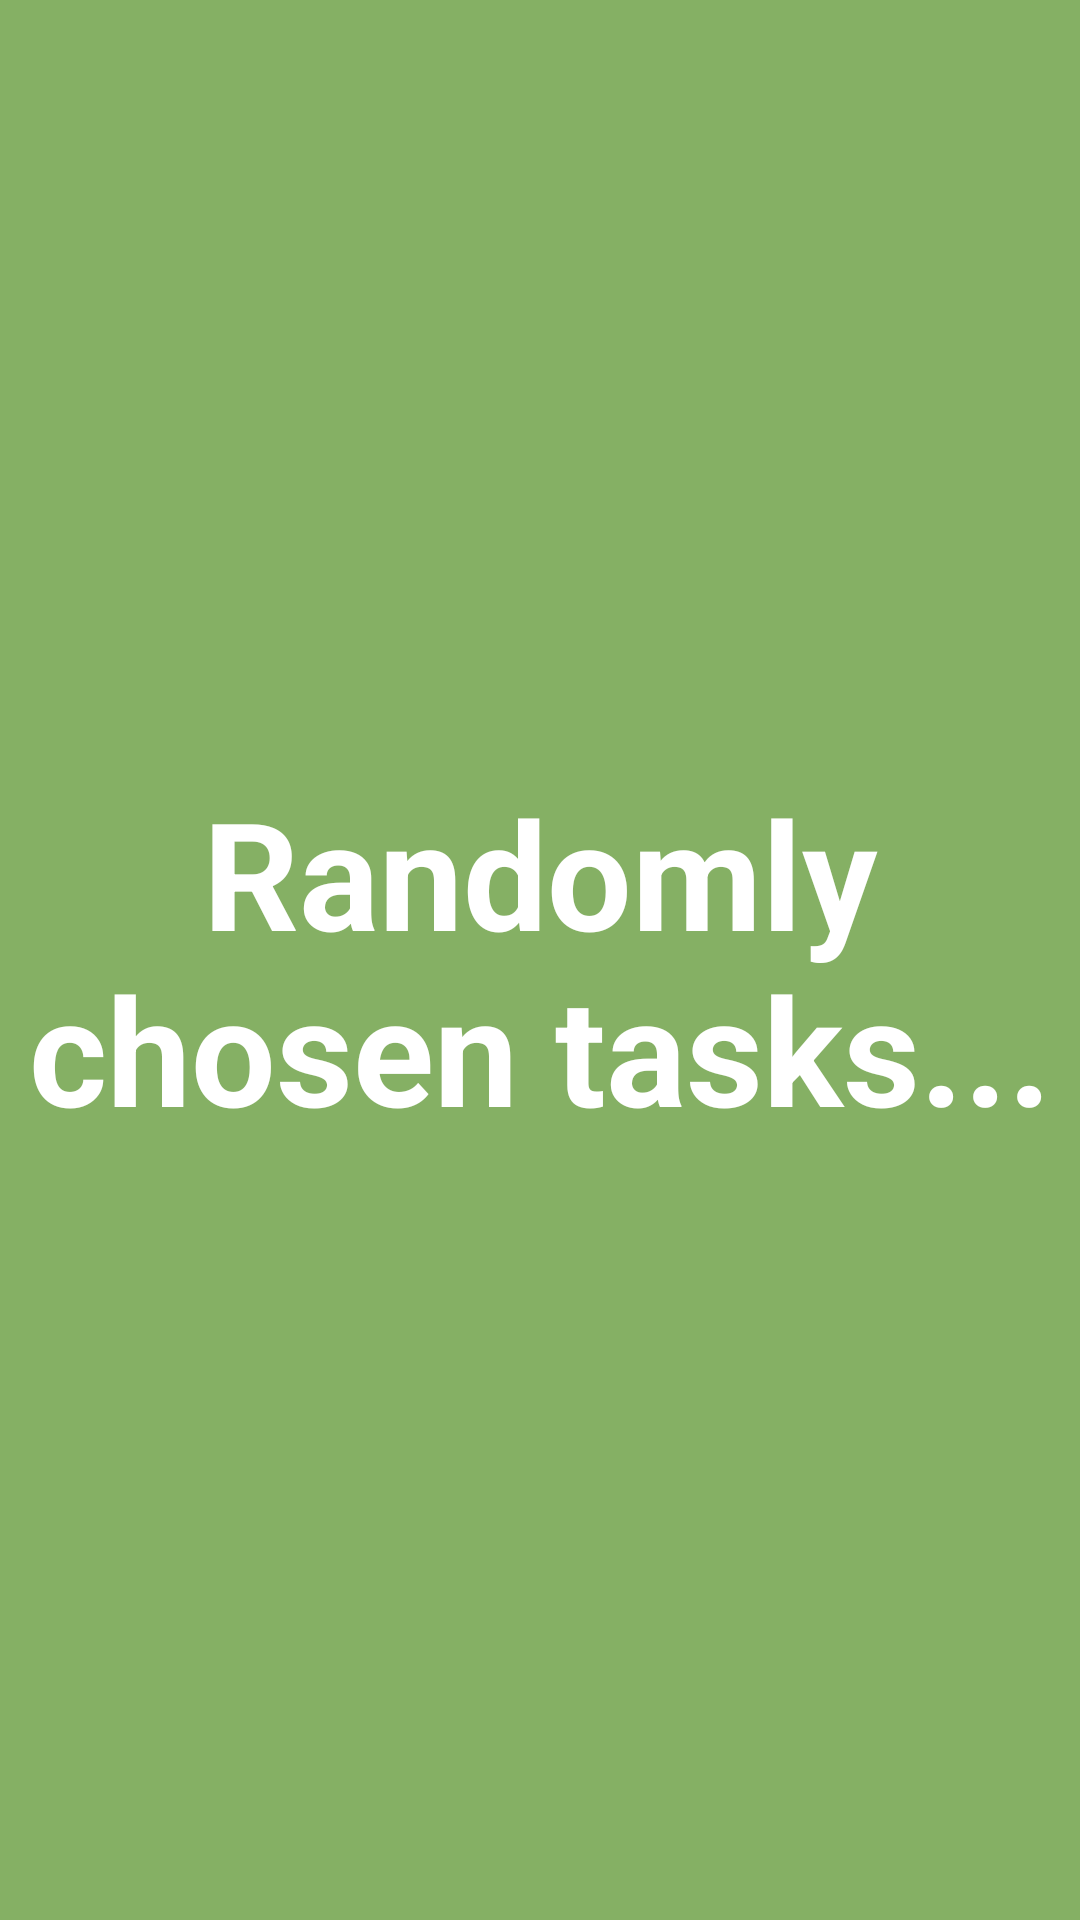

Layout XML and referenced resources for this Android screen:
<!-- AndroidManifest.xml: application theme AppTheme -->
<!-- res/layout/activity_random_activity_splash.xml -->
<FrameLayout xmlns:android="http://schemas.android.com/apk/res/android"
    xmlns:tools="http://schemas.android.com/tools" android:layout_width="match_parent"
    android:layout_height="match_parent" android:background="@color/green"
    tools:context="com.siliconvalleyinsight.mwork.activities.RandomActivitySplash">

    
    <TextView android:id="@+id/fullscreen_content" android:layout_width="match_parent"
        android:layout_height="match_parent" android:keepScreenOn="true" android:textColor="@color/white"
        android:textStyle="bold" android:textSize="50sp" android:gravity="center"
        android:text="Randomly chosen tasks..." />

    
    <FrameLayout android:layout_width="match_parent" android:layout_height="match_parent"
        android:fitsSystemWindows="true">

        <LinearLayout android:id="@+id/fullscreen_content_controls"
            android:layout_width="match_parent" android:layout_height="wrap_content"
            android:layout_gravity="bottom|center_horizontal"
            android:background="@color/black_overlay" android:orientation="horizontal"
            tools:ignore="UselessParent">
        </LinearLayout>
    </FrameLayout>

</FrameLayout>
<!-- resources referenced by this layout -->
<resources>
  <color name="black_overlay">#66000000</color>
  <color name="green">#85B064</color>
  <color name="white">#ffffffff</color>
  <style name="AppTheme" parent="android:Theme.Holo.Light.DarkActionBar">
          
      </style>
</resources>
